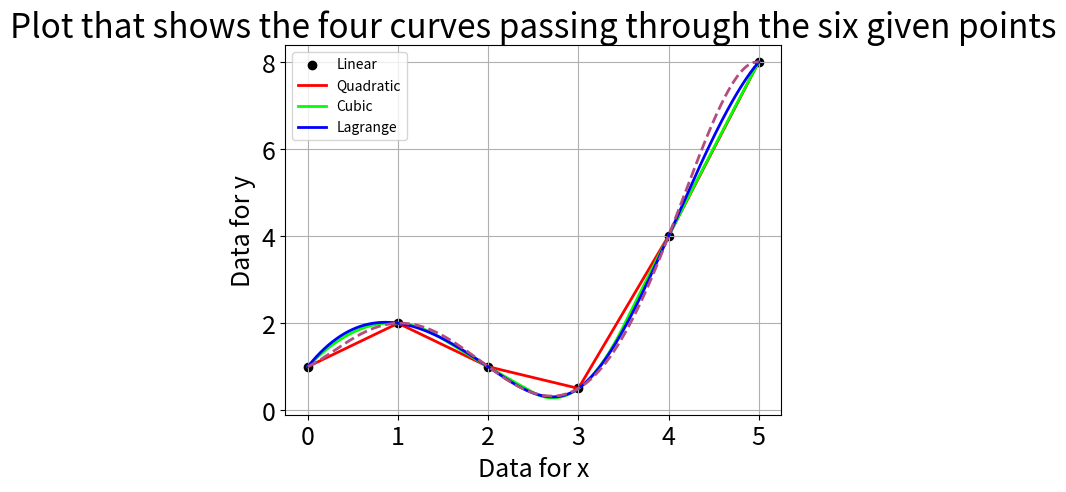

Reproduce this figure in Python.
# This program plot the four graphs that pass through six points #

x= [0,1,2,3,4,5] # These are the given data
y=[1.0,2.0,1.0,0.5,4.0,8.0]
import numpy as np
import matplotlib.pyplot as plt
from scipy import interpolate
f1= interpolate.InterpolatedUnivariateSpline(x, y, k=1)
f2 = interpolate.InterpolatedUnivariateSpline(x, y, k=2)
f3= interpolate.InterpolatedUnivariateSpline(x, y, k=3)
f4 = interpolate.lagrange(x, y)

# Plotting
plt.xlabel('Data for x', size=18)
plt.ylabel('Data for y', size=18)
plt.tick_params(labelsize=18)
plt.title('Plot that shows the four curves passing through the six given points', size=24)

xs = np.linspace(0,5,5000)

plt.scatter(x,y,color='k')
plt.plot(xs,f1(xs),color=(1.0,0.0,0.0), lw=2)
plt.plot(xs,f2(xs),color=(0.0,1.0,0.0), lw=2)
plt.plot(xs,f3(xs),color=(0.0,0.0,1.0), lw=2)
plt.plot(xs,f4(xs),color=(0.7,0.3,0.5), ls='--',lw=2)
plt.legend(['Linear','Quadratic','Cubic','Lagrange'])

plt.grid()
plt.show()